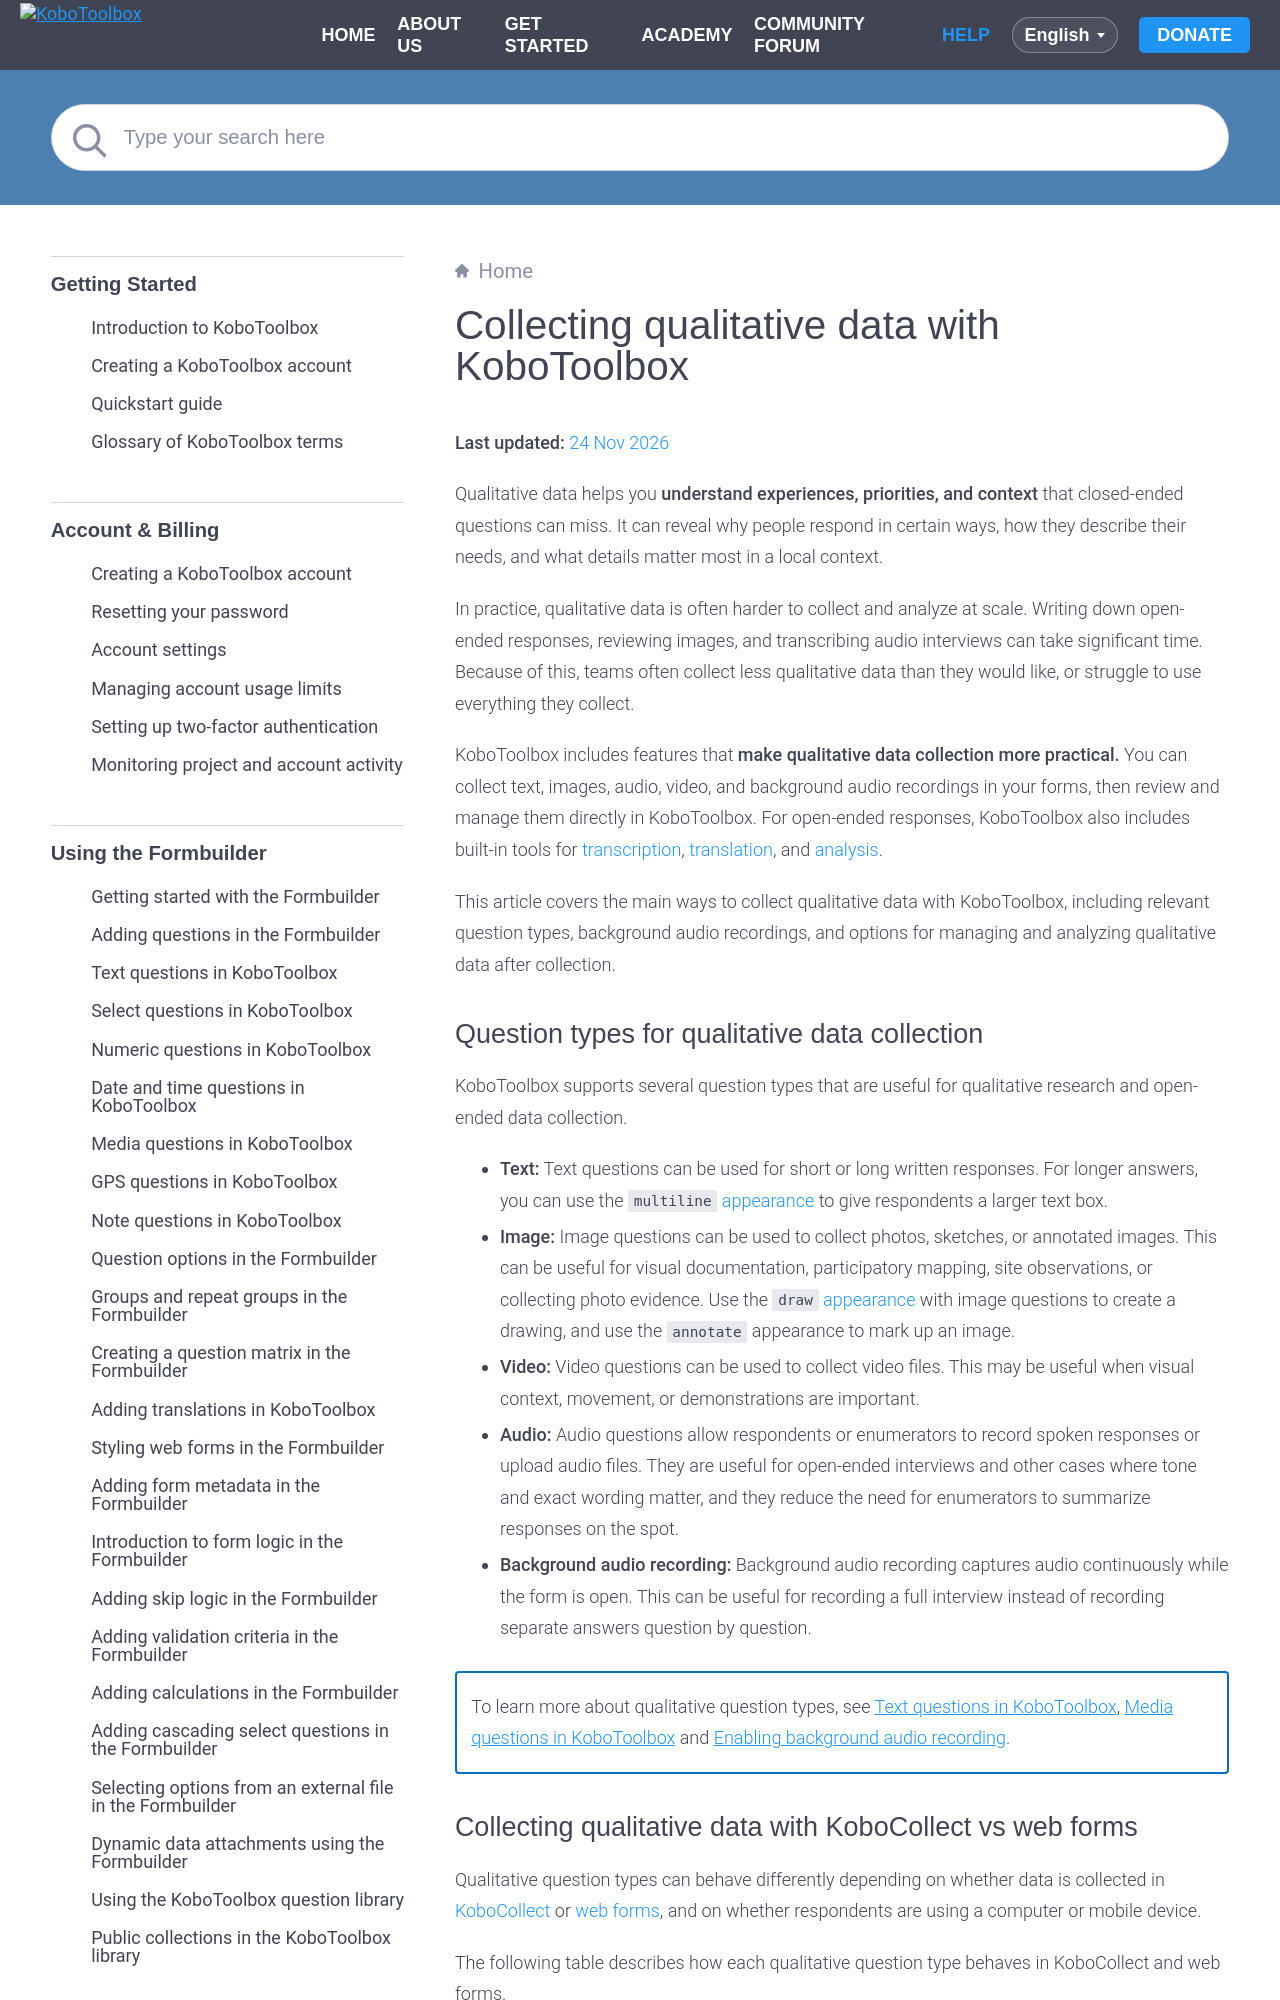

repository: kobotoolbox/docs · page: qualitative_data.html · generator: sphinx

# Collecting qualitative data with KoboToolbox
**Last updated:** <a href="https://github.com/kobotoolbox/docs/blob/62ece73ff361da672b4c566c0c95ecd3ab2dfcfc/source/qualitative_data.md" class="reference">24 Nov 2026</a>

Qualitative data helps you **understand experiences, priorities, and context** that closed-ended questions can miss. It can reveal why people respond in certain ways, how they describe their needs, and what details matter most in a local context.

In practice, qualitative data is often harder to collect and analyze at scale. Writing down open-ended responses, reviewing images, and transcribing audio interviews can take significant time. Because of this, teams often collect less qualitative data than they would like, or struggle to use everything they collect.

KoboToolbox includes features that **make qualitative data collection more practical.** You can collect text, images, audio, video, and background audio recordings in your forms, then review and manage them directly in KoboToolbox. For open-ended responses, KoboToolbox also includes built-in tools for [transcription](https://support.kobotoolbox.org/transcription.html), [translation](https://support.kobotoolbox.org/translation.html), and [analysis](https://support.kobotoolbox.org/qualitative_analysis.html).

This article covers the main ways to collect qualitative data with KoboToolbox, including relevant question types, background audio recordings, and options for managing and analyzing qualitative data after collection.
